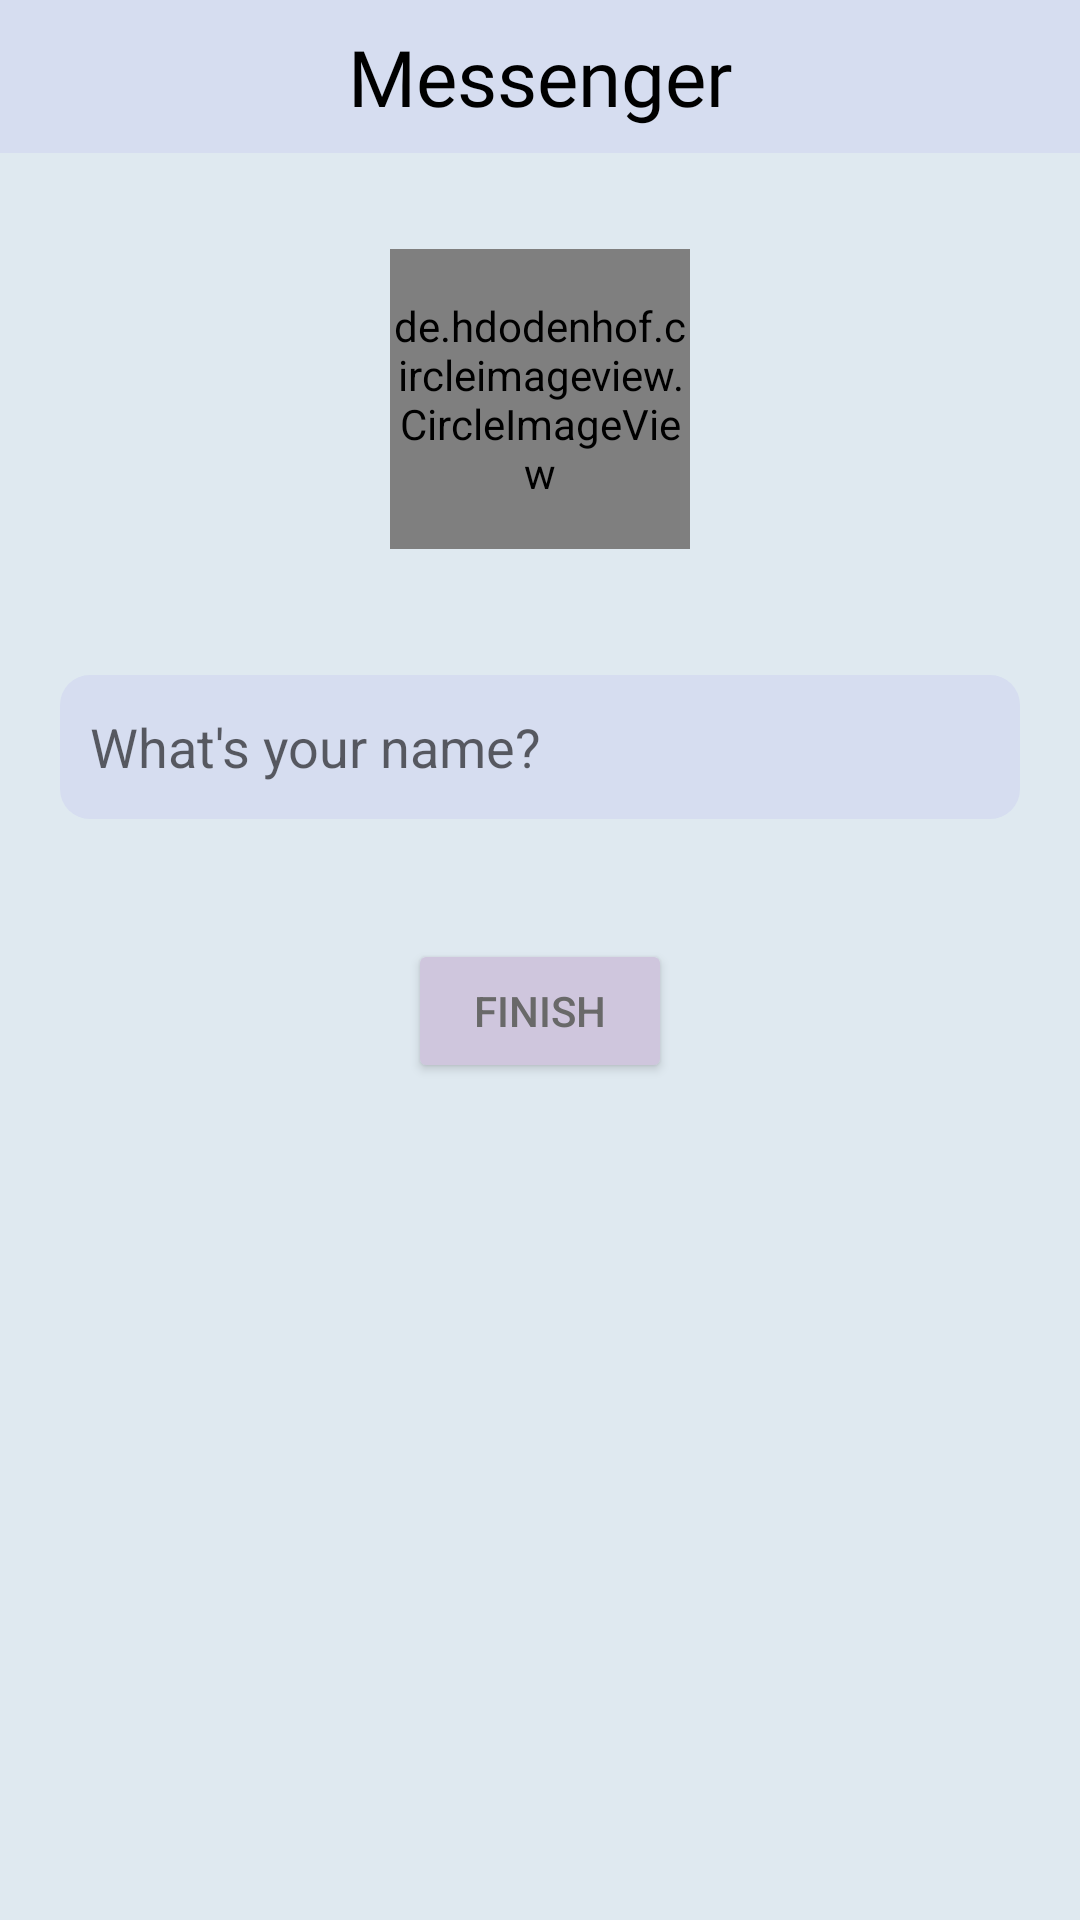

This screen was rendered from an Android layout file. Write that file and the resources it references.
<!-- AndroidManifest.xml: activity theme Theme.AppCompat.Light.NoActionBar -->
<!-- res/layout/activity_user_details.xml -->
<?xml version="1.0" encoding="utf-8"?>
<androidx.constraintlayout.widget.ConstraintLayout xmlns:android="http://schemas.android.com/apk/res/android"
    xmlns:app="http://schemas.android.com/apk/res-auto"
    xmlns:tools="http://schemas.android.com/tools"
    android:layout_width="match_parent"
    android:layout_height="match_parent"
    tools:context=".activities.activities.UserDetailsActivity"
    android:background="@color/catskill_white"
    android:orientation="vertical"
    android:layout_gravity="center">

    <TextView
        android:id="@+id/tv_logo_bar"
        android:layout_width="match_parent"
        android:layout_height="wrap_content"
        android:background="@color/periwinkle_gray"
        android:fontFamily="@font/ranchers"
        android:gravity="center"
        android:padding="8dp"
        android:text="@string/app_name"
        android:textColor="@color/black"
        android:textSize="26sp"
        app:layout_constraintEnd_toEndOf="parent"
        app:layout_constraintStart_toStartOf="parent"
        app:layout_constraintTop_toTopOf="parent" />

    <FrameLayout
        android:id="@+id/frame_profile_picture"
        android:layout_width="100dp"
        android:layout_height="100dp"
        android:layout_gravity="center"
        android:layout_marginTop="32dp"
        android:scaleType="centerCrop"
        android:background="@drawable/user_profile_picture"
        app:layout_constraintEnd_toEndOf="@+id/tv_logo_bar"
        app:layout_constraintStart_toStartOf="@+id/tv_logo_bar"
        app:layout_constraintTop_toBottomOf="@+id/tv_logo_bar">

    </FrameLayout>

    <LinearLayout
        android:id="@+id/linearLayout"
        android:layout_width="match_parent"
        android:layout_height="wrap_content"
        android:layout_marginTop="22dp"
        android:orientation="vertical"
        app:layout_constraintEnd_toEndOf="@id/tv_logo_bar"
        app:layout_constraintHorizontal_bias="1.0"
        app:layout_constraintStart_toStartOf="@id/tv_logo_bar"
        app:layout_constraintTop_toBottomOf="@+id/frame_profile_picture">

        <com.google.android.material.textfield.TextInputEditText
            android:id="@+id/til_user_name"
            android:layout_width="match_parent"
            android:layout_height="48dp"
            android:layout_margin="20dp"
            android:autofillHints="name"
            android:background="@drawable/rounded_corners"
            android:hint="@string/name"
            android:inputType="textPersonName"
            android:paddingStart="10dp"
            android:paddingEnd="10dp"
            android:textSize="18sp"
            tools:ignore="TextContrastCheck" />

    </LinearLayout>

    <Button
        android:id="@+id/finish_button"
        android:layout_width="wrap_content"
        android:layout_height="wrap_content"
        android:layout_marginTop="20dp"
        android:backgroundTint="@color/blue_haze"
        android:text="@string/finish"
        android:textColor="#696969"
        android:textSize="14sp"
        app:layout_constraintEnd_toEndOf="@id/linearLayout"
        app:layout_constraintStart_toStartOf="@+id/linearLayout"
        app:layout_constraintTop_toBottomOf="@+id/linearLayout" />

    <de.hdodenhof.circleimageview.CircleImageView
        android:id="@+id/selected_picture_circle_frame"
        android:layout_width="100dp"
        android:layout_height="100dp"
        app:civ_border_width="1dp"
        app:layout_constraintBottom_toBottomOf="@+id/frame_profile_picture"
        app:layout_constraintEnd_toEndOf="@+id/frame_profile_picture"
        app:layout_constraintStart_toStartOf="@+id/frame_profile_picture"
        app:layout_constraintTop_toTopOf="@+id/frame_profile_picture" />

</androidx.constraintlayout.widget.ConstraintLayout>
<!-- resources referenced by this layout -->
<resources>
  <color name="black">#FF000000</color>
  <color name="blue_haze">#FFCFC6DD</color>
  <color name="catskill_white">#FFDFE9F0</color>
  <color name="periwinkle_gray">#FFD6DDF0</color>
  <!-- drawable rounded_corners (drawable) -->
  <?xml version="1.0" encoding="utf-8"?>
  <shape xmlns:android="http://schemas.android.com/apk/res/android">
  
      <corners android:radius="10dp"/>
      <solid android:color="@color/periwinkle_gray"/>
  
  </shape>
  <!-- drawable user_profile_picture: png bitmap (drawable-v24, 13971 bytes) -->
  <string name="app_name">Messenger</string>
  <string name="finish">finish</string>
  <string name="name">What\'s your name?</string>
</resources>
